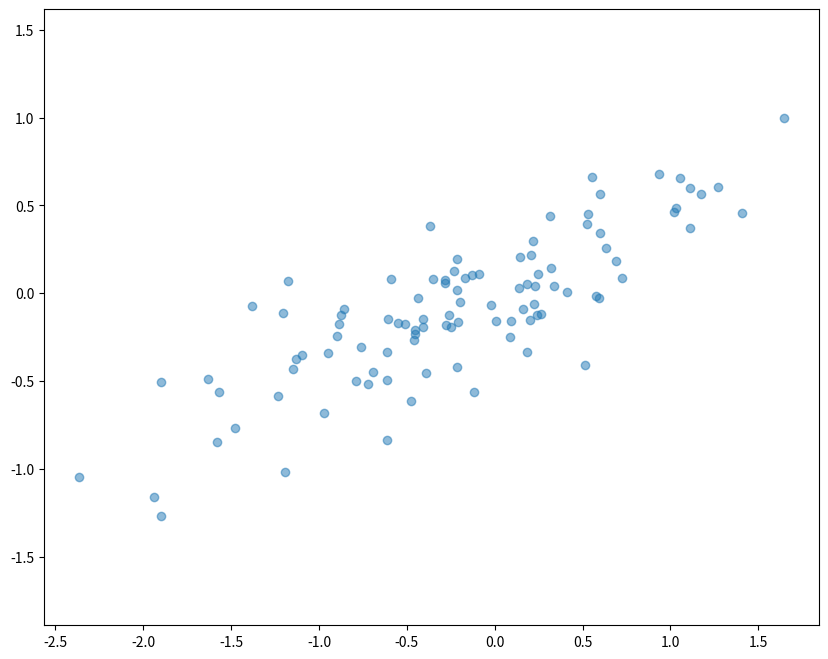
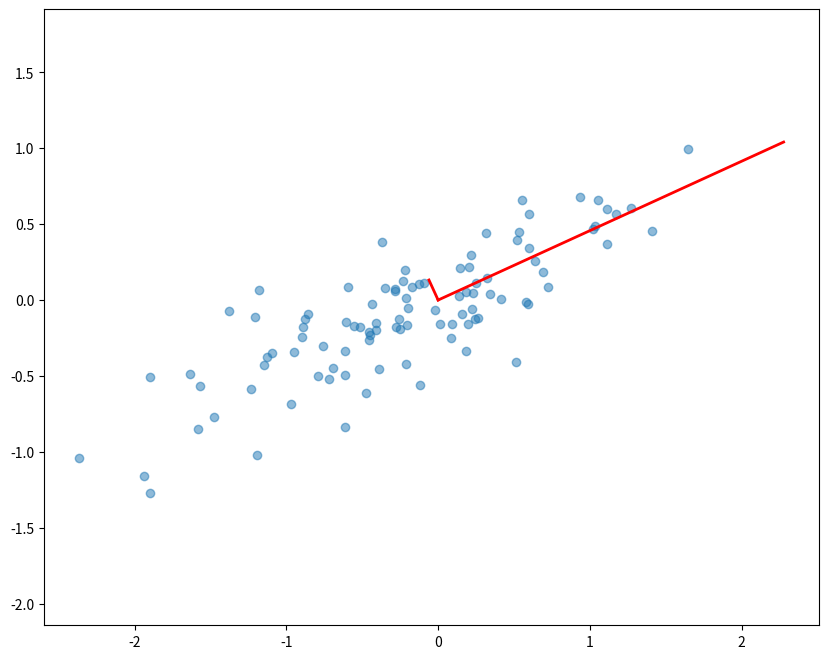
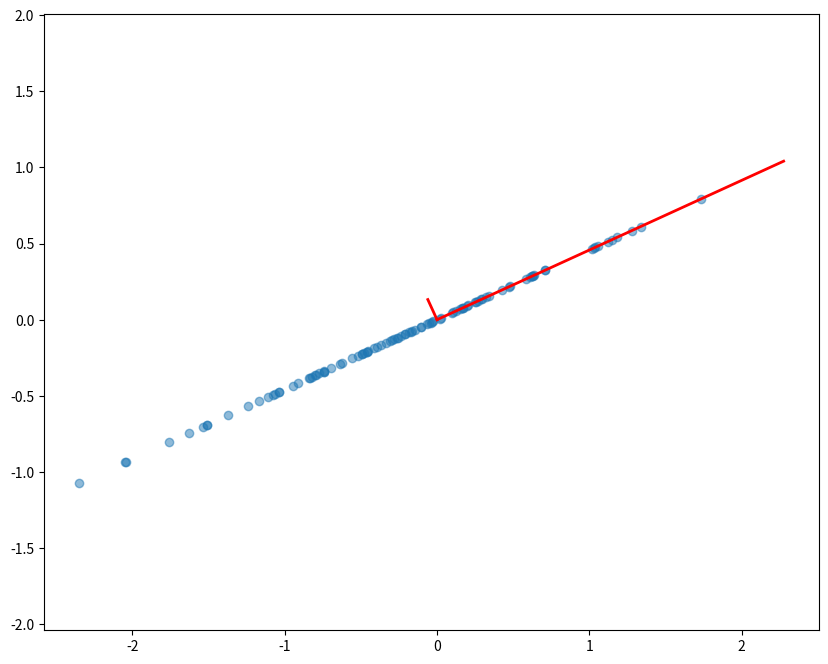

These figures' Python source, in order:
import matplotlib.pyplot as plt
import numpy as np

%matplotlib inline

# Fijamos la semilla del generador de números aleatorios
np.random.seed(seed=1)

mu = [0,0] # media cero
sigma = [[0.9,0.35],[0.35,0.2]] # covarianza
n = 100
X = np.random.multivariate_normal(mu, sigma, n)

# scatter plot

fig = plt.figure(figsize=(10, 8))
plt.scatter(X[:,0], X[:,1], alpha=0.5)
plt.axis([-3,3,-3,3])
plt.axis('equal');

# Calculamos los autovectores y los correspondientes autovalores
e1, v1 = np.linalg.eig(np.dot(X.T, X)/(n-1))

# Visualización del resultado

plt.figure(figsize=(10, 8))
plt.scatter(X[:,0], X[:,1], alpha=0.5)
for e_, v_ in zip(e1, v1.T):
    plt.plot([0, 3*e_*v_[0]], [0, 3*e_*v_[1]], 'r-', lw=2)
plt.axis([-3,3,-3,3]);
plt.axis('equal');

n_comp = 1

Xhat = np.dot(np.dot(X,v1[:,:n_comp]), v1[:,:n_comp].T)

plt.figure(figsize=(10, 8))
plt.scatter(Xhat[:,0], Xhat[:,1], alpha=0.5)
for e_, v_ in zip(e1, v1.T):
    plt.plot([0, 3*e_*v_[0]], [0, 3*e_*v_[1]], 'r-', lw=2)
plt.axis([-3,3,-3,3])
plt.axis('equal');

